Labelled photos from "data", an image-classification folder in KyklyMachine/Coins-mint. The possible labels are: 1 chervonets 1923, 1 kopek 1924 to 1925, 1 kopek 1926 to 1935, 1 kopek 1935 to 1936, 1 kopek 1937 to 1946, 1 kopek 1948 to 1956, 1 kopek 1957, 1 kopek 1958, 1 kopek 1961 to 1991, 1 poltinnik 1924 to 1927, 1 ruble 1921 to 1922, 1 ruble 1924, 1 ruble 1958, 1 ruble 1961, 1 ruble 1964 to 1991, 1 ruble 1991, 10 kopeks 1921 to 1923, 10 kopeks 1924 to 1931, 10 kopeks 1931 to 1934, 10 kopeks 1935 to 1936, 10 kopeks 1937 to 1946, 10 kopeks 1948 to 1956, 10 kopeks 1957, 10 kopeks 1958, 10 kopeks 1961 to 1991, 10 rubles 1991 to 1992, 15 kopeks 1921 to 1923, 15 kopeks 1924 to 1931, 15 kopeks 1931 to 1934, 15 kopeks 1935 to 1936, 15 kopeks 1937 to 1946, 15 kopeks 1948 to 1956, 15 kopeks 1957, 15 kopeks 1958, 15 kopeks 1961 to 1991, 2 kopeks 1924 to 1925, 2 kopeks 1926 to 1935, 2 kopeks 1935 to 1936, 2 kopeks 1937 to 1946, 2 kopeks 1948 to 1956, 2 kopeks 1957, 2 kopeks 1958, 2 kopeks 1961 to 1991, 20 kopeks 1921 to 1923, 20 kopeks 1924 to 1931, 20 kopeks 1931 to 1934, 20 kopeks 1935 to 1936, 20 kopeks 1937 to 1946, 20 kopeks 1948 to 1956, 20 kopeks 1957, 20 kopeks 1961 to 1991, 3 kopeks 1924, 3 kopeks 1926 to 1935, 3 kopeks 1935 to 1936, 3 kopeks 1937 to 1946, 3 kopeks 1948 to 1956, 3 kopeks 1957, 3 kopeks 1958, 3 kopeks 1961 to 1991, 5 kopeks 1924, 5 kopeks 1926 to 1935, 5 kopeks 1935 to 1936, 5 kopeks 1937 to 1946, 5 kopeks 1948 to 1956, 5 kopeks 1957, 5 kopeks 1958, 5 kopeks 1961 to 1991, 5 rubles 1991, 50 kopeks 1921 to 1922, 50 kopeks 1961, 50 kopeks 1964 to 1991, 50 kopeks 1991, half kopek 1925 to 1928.

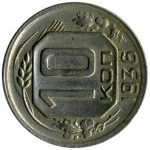
Label: 10 kopeks 1935 to 1936

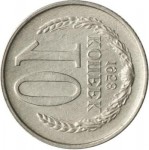
Label: 10 kopeks 1958

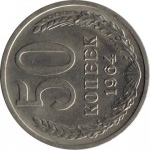
Label: 50 kopeks 1964 to 1991

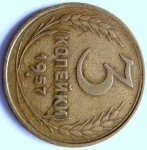
Label: 3 kopeks 1957

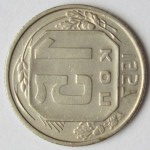
Label: 15 kopeks 1957

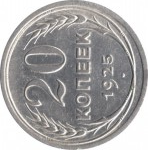
Label: 20 kopeks 1924 to 1931
